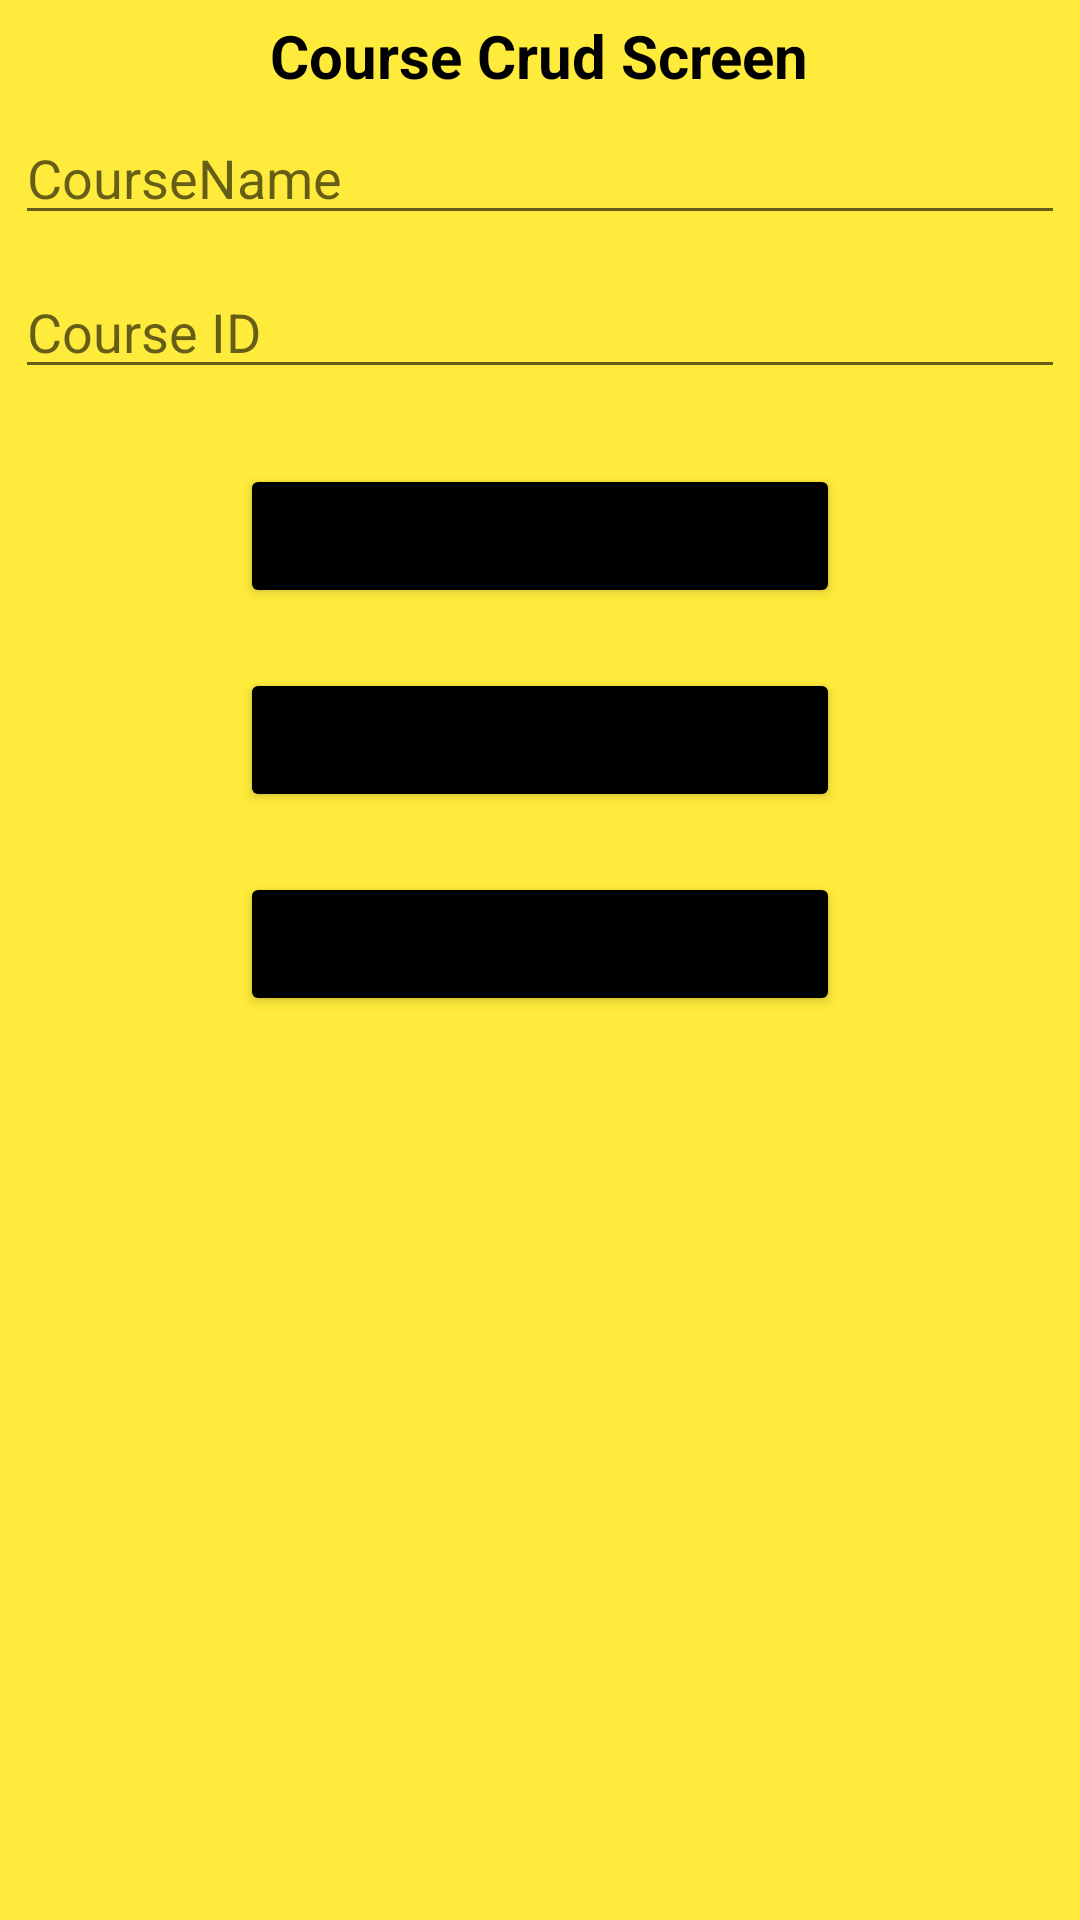

Reconstruct the res/layout file that produces this screen, plus the resources it refers to.
<!-- AndroidManifest.xml: application theme Theme.SchoolManagementSystemSMS -->
<!-- res/layout/activity_subject_crud.xml -->
<?xml version="1.0" encoding="utf-8"?>
<LinearLayout xmlns:android="http://schemas.android.com/apk/res/android"
    xmlns:app="http://schemas.android.com/apk/res-auto"
    xmlns:tools="http://schemas.android.com/tools"
    android:layout_width="match_parent"
    android:layout_height="match_parent"
    android:background="#FFEB3B"
    android:weightSum="10"
    android:orientation="vertical"
    tools:context=".Student_Crud">

    <RelativeLayout
        android:layout_width="match_parent"
        android:layout_height="0sp"
        android:layout_weight="5.5">

        <TextView
            android:layout_width="wrap_content"
            android:layout_height="wrap_content"
            android:text="Course Crud Screen"
            android:textSize="20sp"
            android:layout_marginTop="5sp"
            android:layout_centerHorizontal="true"
            android:textColor="@color/black"
            android:textStyle="bold"
            android:id="@+id/text"/>

        <EditText
            android:id="@+id/courseName"
            android:layout_width="match_parent"
            android:layout_height="wrap_content"
            android:layout_below="@+id/text"
            android:layout_marginStart="5sp"
            android:layout_marginTop="5sp"
            android:layout_marginEnd="5sp"
            android:layout_marginBottom="5sp"
            android:hint="CourseName"
            android:inputType="text" />

        <EditText
            android:layout_width="match_parent"
            android:layout_height="wrap_content"
            android:layout_below="@+id/courseName"
            android:hint="Course ID"
            android:inputType="text"
            android:layout_margin="5sp"
            android:id="@+id/courseID"/>


        <Button
            android:id="@+id/add_btn"
            android:layout_width="200sp"
            android:layout_height="wrap_content"
            android:layout_below="@+id/courseID"
            android:layout_centerHorizontal="true"
            android:layout_marginTop="20sp"
            android:backgroundTint="@color/black"
            android:text="Add / Create Student" />


        <Button
            android:layout_width="200sp"
            android:layout_height="wrap_content"
            android:backgroundTint="@color/black"
            android:text="Update Student"
            android:layout_centerHorizontal="true"
            android:layout_below="@+id/add_btn"
            android:layout_marginTop="20sp"
            android:id="@+id/update_btn"/>


        <Button
            android:id="@+id/view_btn"
            android:layout_width="200sp"
            android:layout_height="wrap_content"
            android:layout_below="@+id/update_btn"
            android:layout_centerHorizontal="true"
            android:layout_marginTop="20sp"
            android:backgroundTint="@color/black"
            android:text="View Students" />

    </RelativeLayout>

    <RelativeLayout
        android:layout_width="match_parent"
        android:layout_height="0sp"
        android:layout_weight="4.5">

        <ListView
            android:layout_width="match_parent"
            android:layout_height="match_parent"
            android:id="@+id/Courses_LIST"/>

        <TextView
            android:layout_width="wrap_content"
            android:layout_height="wrap_content"
            android:id="@+id/error"/>

    </RelativeLayout>

</LinearLayout>
<!-- resources referenced by this layout -->
<resources>
  <style name="Theme.SchoolManagementSystemSMS" parent="Theme.MaterialComponents.DayNight.NoActionBar">
          
          <item name="colorPrimary">@color/purple_500</item>
          <item name="colorPrimaryVariant">@color/purple_700</item>
          <item name="colorOnPrimary">@color/white</item>
          
          <item name="colorSecondary">@color/teal_200</item>
          <item name="colorSecondaryVariant">@color/teal_700</item>
          <item name="colorOnSecondary">@color/black</item>
          
          <item name="android:statusBarColor" tools:targetApi="l">?attr/colorPrimaryVariant</item>
          
      </style>
  <!-- not gathered from this repository: default colours our renderer supplied (Android Studio template values) -->
  <color name="purple_500">#FF6200EE</color>
  <color name="purple_700">#FF3700B3</color>
  <color name="teal_200">#FF03DAC5</color>
  <color name="teal_700">#FF018786</color>
  <color name="black">#FF000000</color>
  <color name="white">#FFFFFFFF</color>
</resources>
